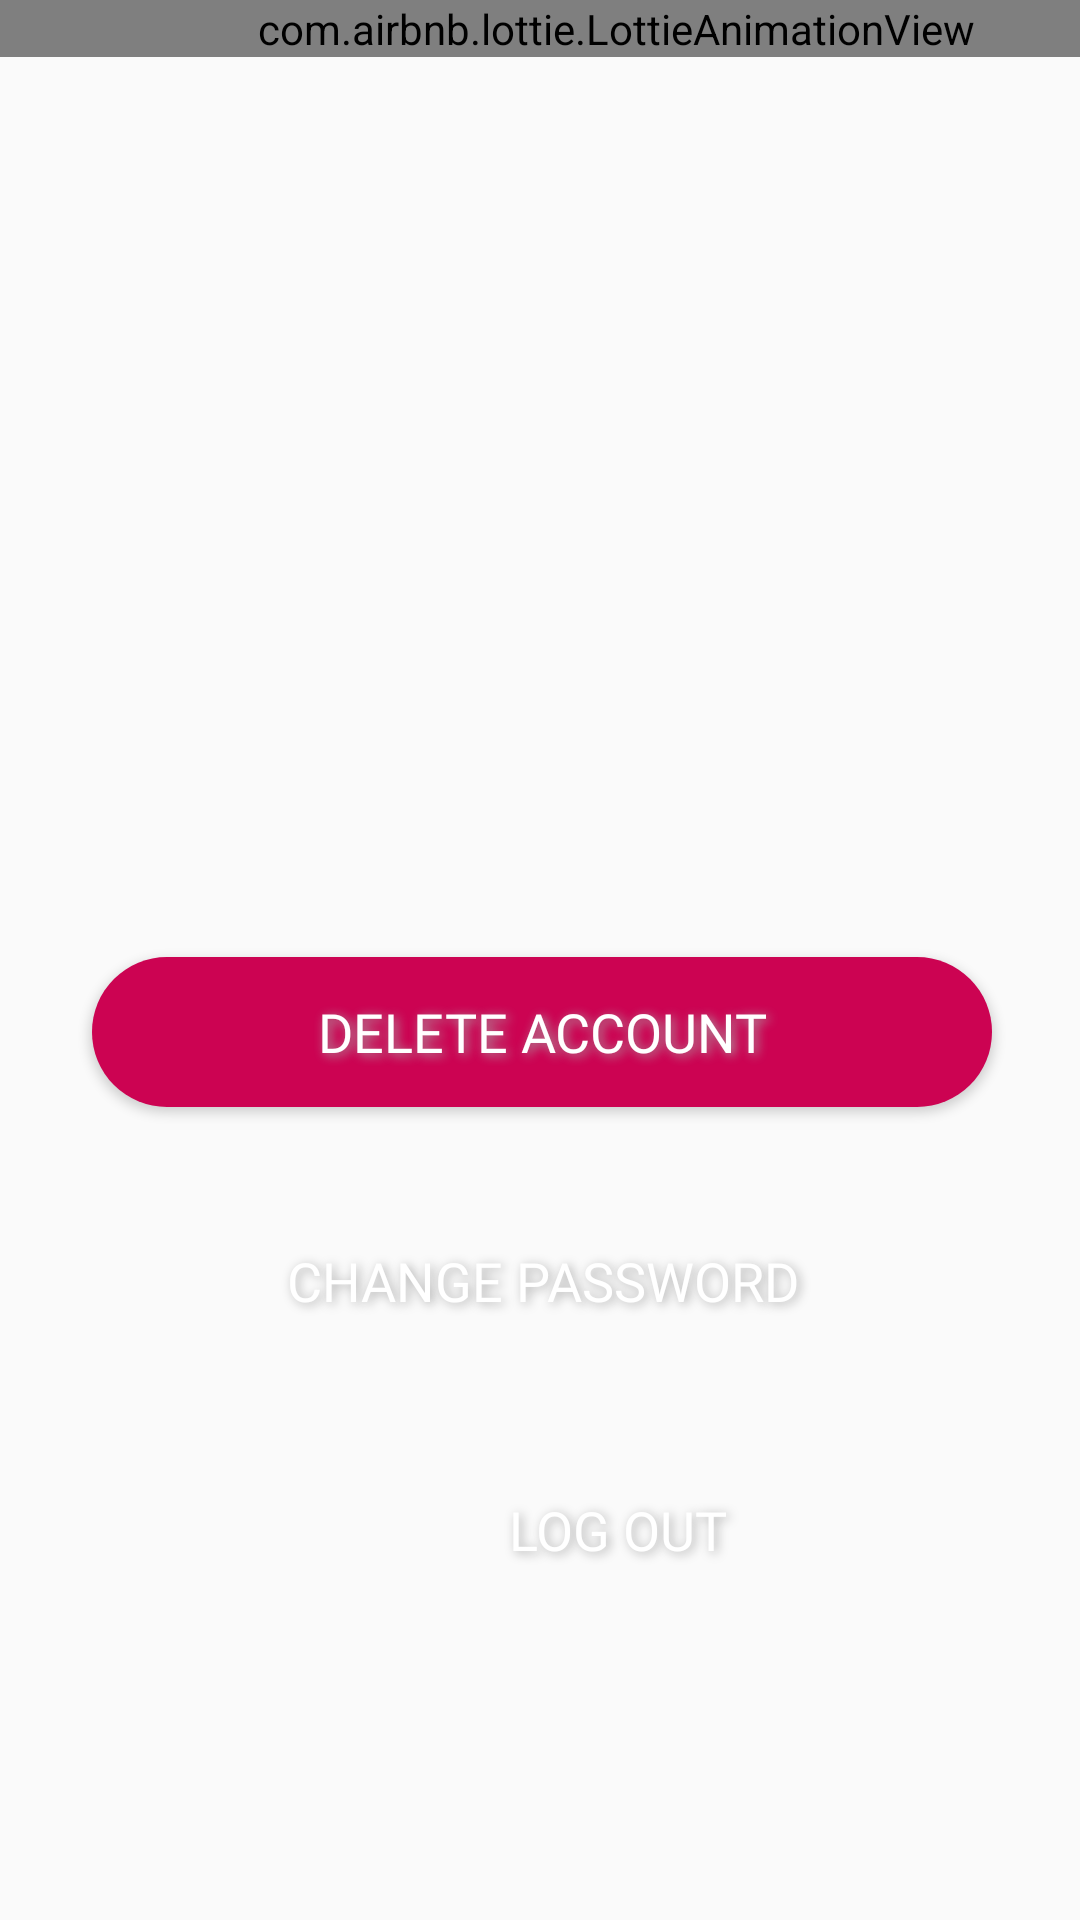

Android layout source for this screen:
<!-- AndroidManifest.xml: application theme Theme.FuelPass -->
<!-- res/layout/fragment_settings.xml -->
<?xml version="1.0" encoding="utf-8"?>
<androidx.constraintlayout.widget.ConstraintLayout xmlns:android="http://schemas.android.com/apk/res/android"
    xmlns:app="http://schemas.android.com/apk/res-auto"
    xmlns:tools="http://schemas.android.com/tools"
    android:layout_width="match_parent"
    android:layout_height="match_parent"
    tools:context=".SettingsFragment">

    <FrameLayout
        android:id="@+id/frame6"
        android:layout_width="411dp"
        android:layout_height="263dp"
        app:layout_constraintStart_toStartOf="parent"
        app:layout_constraintTop_toTopOf="parent">

        <com.airbnb.lottie.LottieAnimationView
            android:id="@+id/animationView"
            android:layout_width="match_parent"
            android:layout_height="wrap_content"
            app:lottie_autoPlay="true"
            app:lottie_loop="true"
            app:lottie_rawRes="@raw/animation1" />

    </FrameLayout>


    <Button
        android:id="@+id/buttonDel"
        android:layout_width="300dp"
        android:layout_height="50dp"
        android:layout_marginStart="56dp"
        android:layout_marginTop="56dp"
        android:layout_marginEnd="55dp"
        android:background="@drawable/round_bg"
        android:elevation="2dp"
        android:fontFamily="@font/poppins_medium"
        android:shadowColor="#A8A8A8"
        android:shadowDx="3"
        android:shadowDy="2"
        android:shadowRadius="8"
        android:text="@string/delete_account"
        android:textColor="#FFFFFF"
        android:textSize="18sp"
        app:layout_constraintEnd_toEndOf="parent"
        app:layout_constraintStart_toStartOf="parent"
        app:layout_constraintTop_toBottomOf="@+id/frame6" />

    <Button
        android:id="@+id/buttonPass"
        android:layout_width="300dp"
        android:layout_height="50dp"
        android:layout_marginStart="56dp"
        android:layout_marginTop="33dp"
        android:layout_marginEnd="55dp"
        android:background="@drawable/round_bg2"
        android:elevation="2dp"
        android:fontFamily="@font/poppins_medium"
        android:shadowColor="#A8A8A8"
        android:shadowDx="3"
        android:shadowDy="2"
        android:shadowRadius="8"
        android:text="@string/change_password"
        android:textColor="#FFFFFF"
        android:textSize="18sp"
        app:layout_constraintEnd_toEndOf="parent"
        app:layout_constraintStart_toStartOf="parent"
        app:layout_constraintTop_toBottomOf="@+id/buttonDel" />

    <Button
        android:id="@+id/buttonOut"
        android:layout_width="300dp"
        android:layout_height="50dp"
        android:layout_marginStart="56dp"
        android:layout_marginTop="33dp"
        android:layout_marginEnd="55dp"
        android:background="@drawable/round_bg3"
        android:elevation="2dp"
        android:fontFamily="@font/poppins_medium"
        android:shadowColor="#A8A8A8"
        android:shadowDx="3"
        android:shadowDy="2"
        android:shadowRadius="8"
        android:text="@string/log_out"
        android:textColor="#FFFFFF"
        android:textSize="18sp"
        app:layout_constraintEnd_toEndOf="parent"
        app:layout_constraintHorizontal_bias="0.0"
        app:layout_constraintStart_toStartOf="parent"
        app:layout_constraintTop_toBottomOf="@+id/buttonPass"
        tools:ignore="TextContrastCheck" />
</androidx.constraintlayout.widget.ConstraintLayout>
<!-- resources referenced by this layout -->
<resources>
  <!-- drawable round_bg (drawable) -->
  <?xml version="1.0" encoding="utf-8"?>
  <shape xmlns:android="http://schemas.android.com/apk/res/android">
      <solid android:color="@color/red_200"/>
      <corners android:radius="100dp"/>
  </shape>
  <string name="change_password">Change Password</string>
  <string name="delete_account">Delete Account</string>
  <string name="log_out">Log Out</string>
  <style name="Theme.FuelPass" parent="Theme.MaterialComponents.DayNight.NoActionBar.Bridge">
          
          <item name="colorPrimary">@color/red_200</item>
          <item name="colorPrimaryVariant">@color/red_200</item>
          <item name="colorOnPrimary">@color/white</item>
          <item name="colorSecondary">@color/teal_200</item>
          <item name="colorSecondaryVariant">@color/teal_700</item>
          <item name="colorOnSecondary">@color/black</item>
          <item name="android:statusBarColor" tools:targetApi="l">?attr/colorPrimaryVariant</item>
      </style>
  <color name="red_200">#CC0352</color>
  <color name="white">#FFFFFFFF</color>
  <color name="teal_200">#FF03DAC5</color>
  <color name="teal_700">#FF018786</color>
  <color name="black">#FF000000</color>
</resources>
